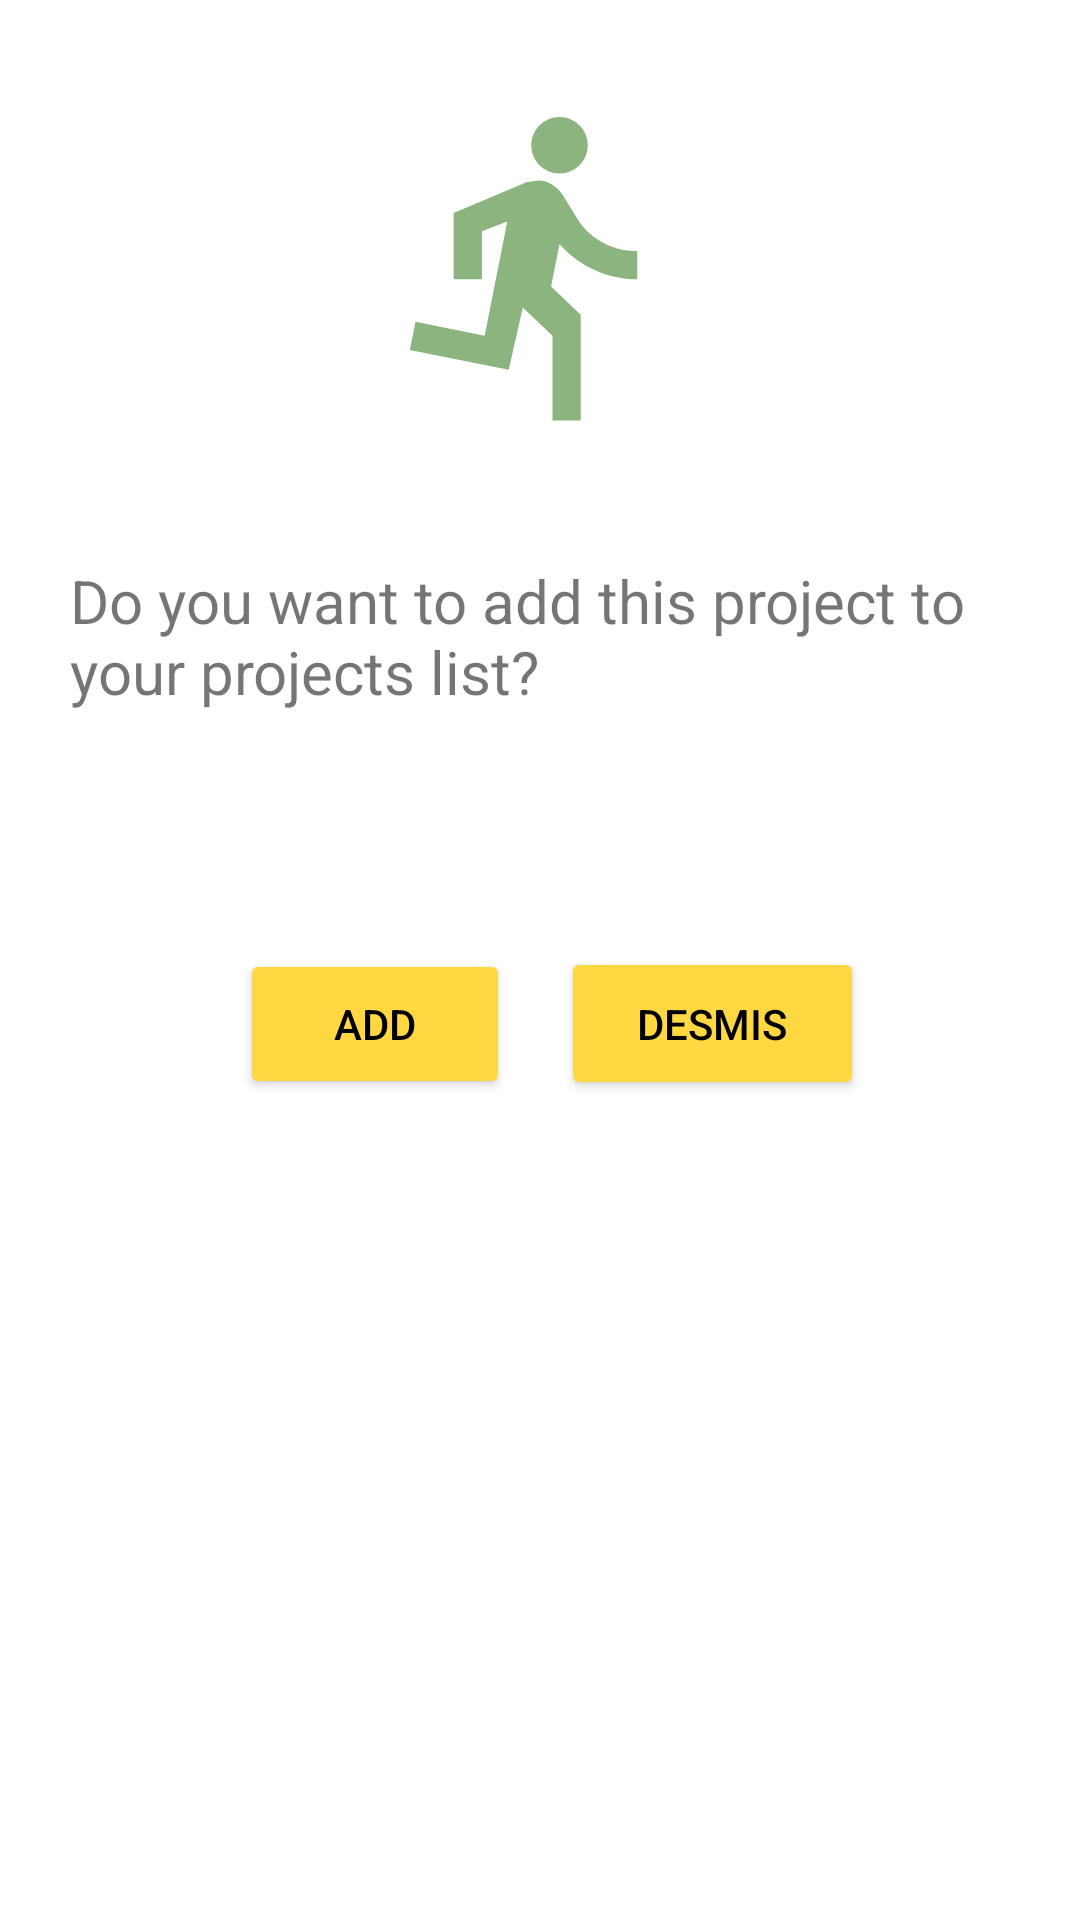

Here is an Android app screen rendered from its layout file. Give the layout XML and the strings, colors and styles it references.
<!-- AndroidManifest.xml: application theme Theme.RunCause -->
<!-- res/layout/popup_add_project_to_user.xml -->
<?xml version="1.0" encoding="utf-8"?>
<androidx.constraintlayout.widget.ConstraintLayout xmlns:android="http://schemas.android.com/apk/res/android"
    xmlns:app="http://schemas.android.com/apk/res-auto"
    xmlns:tools="http://schemas.android.com/tools"
    android:layout_width="match_parent"
    android:layout_height="match_parent"
    android:orientation="vertical">

    <ImageView
        android:id="@+id/pop_up_image"
        android:layout_width="133dp"
        android:layout_height="113dp"
android:src="@drawable/ic_baseline_directions_run_24"
        android:layout_marginTop="32dp"
        app:layout_constraintEnd_toEndOf="parent"
        app:layout_constraintHorizontal_bias="0.498"
        app:layout_constraintStart_toStartOf="parent"
        app:layout_constraintTop_toTopOf="parent"
        tools:ignore="MissingConstraints" />

    <TextView
        android:id="@+id/popup_text_v"
        android:layout_width="310dp"
        android:layout_height="73dp"
        android:layout_marginTop="32dp"
        android:text="Do you want to add this project to your projects list?"
        android:textSize="20sp"
        app:layout_constraintBottom_toBottomOf="parent"
        app:layout_constraintEnd_toEndOf="parent"
        app:layout_constraintHorizontal_bias="0.468"
        app:layout_constraintStart_toStartOf="parent"
        app:layout_constraintTop_toBottomOf="@+id/pop_up_image"
        app:layout_constraintVertical_bias="0.025" />

    <Button
        android:id="@+id/popup_project_no"
        android:layout_width="101dp"
        android:layout_height="51dp"
        android:layout_marginTop="56dp"
        android:layout_marginEnd="72dp"
        android:text="Desmis"
        android:backgroundTint="#FFD740"
        android:textColor="#000000"
        app:layout_constraintBottom_toBottomOf="parent"
        app:layout_constraintEnd_toEndOf="parent"
        app:layout_constraintTop_toBottomOf="@+id/popup_text_v"
        app:layout_constraintVertical_bias="0.0" />

    <Button
        android:id="@+id/popup_project_yes"
        android:layout_width="90dp"
        android:layout_height="50dp"
        android:layout_marginStart="80dp"
        android:layout_marginTop="56dp"
        android:text="Add"
        android:backgroundTint="#FFD740"
        android:textColor="#000000"
        app:layout_constraintBottom_toBottomOf="parent"
        app:layout_constraintStart_toStartOf="parent"
        app:layout_constraintTop_toBottomOf="@+id/popup_text_v"
        app:layout_constraintVertical_bias="0.002" />

</androidx.constraintlayout.widget.ConstraintLayout>
<!-- resources referenced by this layout -->
<resources>
  <!-- drawable ic_baseline_directions_run_24 (drawable) -->
  <vector android:alpha="0.59" android:autoMirrored="true"
      android:height="24dp" android:tint="#398025"
      android:viewportHeight="24" android:viewportWidth="24"
      android:width="24dp" xmlns:android="http://schemas.android.com/apk/res/android">
      <path android:fillColor="@android:color/white" android:pathData="M13.49,5.48c1.1,0 2,-0.9 2,-2s-0.9,-2 -2,-2 -2,0.9 -2,2 0.9,2 2,2zM9.89,19.38l1,-4.4 2.1,2v6h2v-7.5l-2.1,-2 0.6,-3c1.3,1.5 3.3,2.5 5.5,2.5v-2c-1.9,0 -3.5,-1 -4.3,-2.4l-1,-1.6c-0.4,-0.6 -1,-1 -1.7,-1 -0.3,0 -0.5,0.1 -0.8,0.1l-5.2,2.2v4.7h2v-3.4l1.8,-0.7 -1.6,8.1 -4.9,-1 -0.4,2 7,1.4z"/>
  </vector>
  <style name="Theme.RunCause" parent="Theme.MaterialComponents.DayNight.DarkActionBar">
          
          <item name="colorPrimary">#A40E0227</item>
          <item name="colorPrimaryVariant">#FFD740</item>
          <item name="colorOnPrimary">@color/black</item>
          
          <item name="colorSecondary">@color/teal_200</item>
          <item name="colorSecondaryVariant">@color/teal_700</item>
          <item name="colorOnSecondary">@color/black</item>
          
          <item name="android:statusBarColor">#A40E0227</item>
          
      </style>
  <color name="black">#FF000000</color>
  <color name="teal_200">#FF03DAC5</color>
  <color name="teal_700">#FF018786</color>
</resources>
